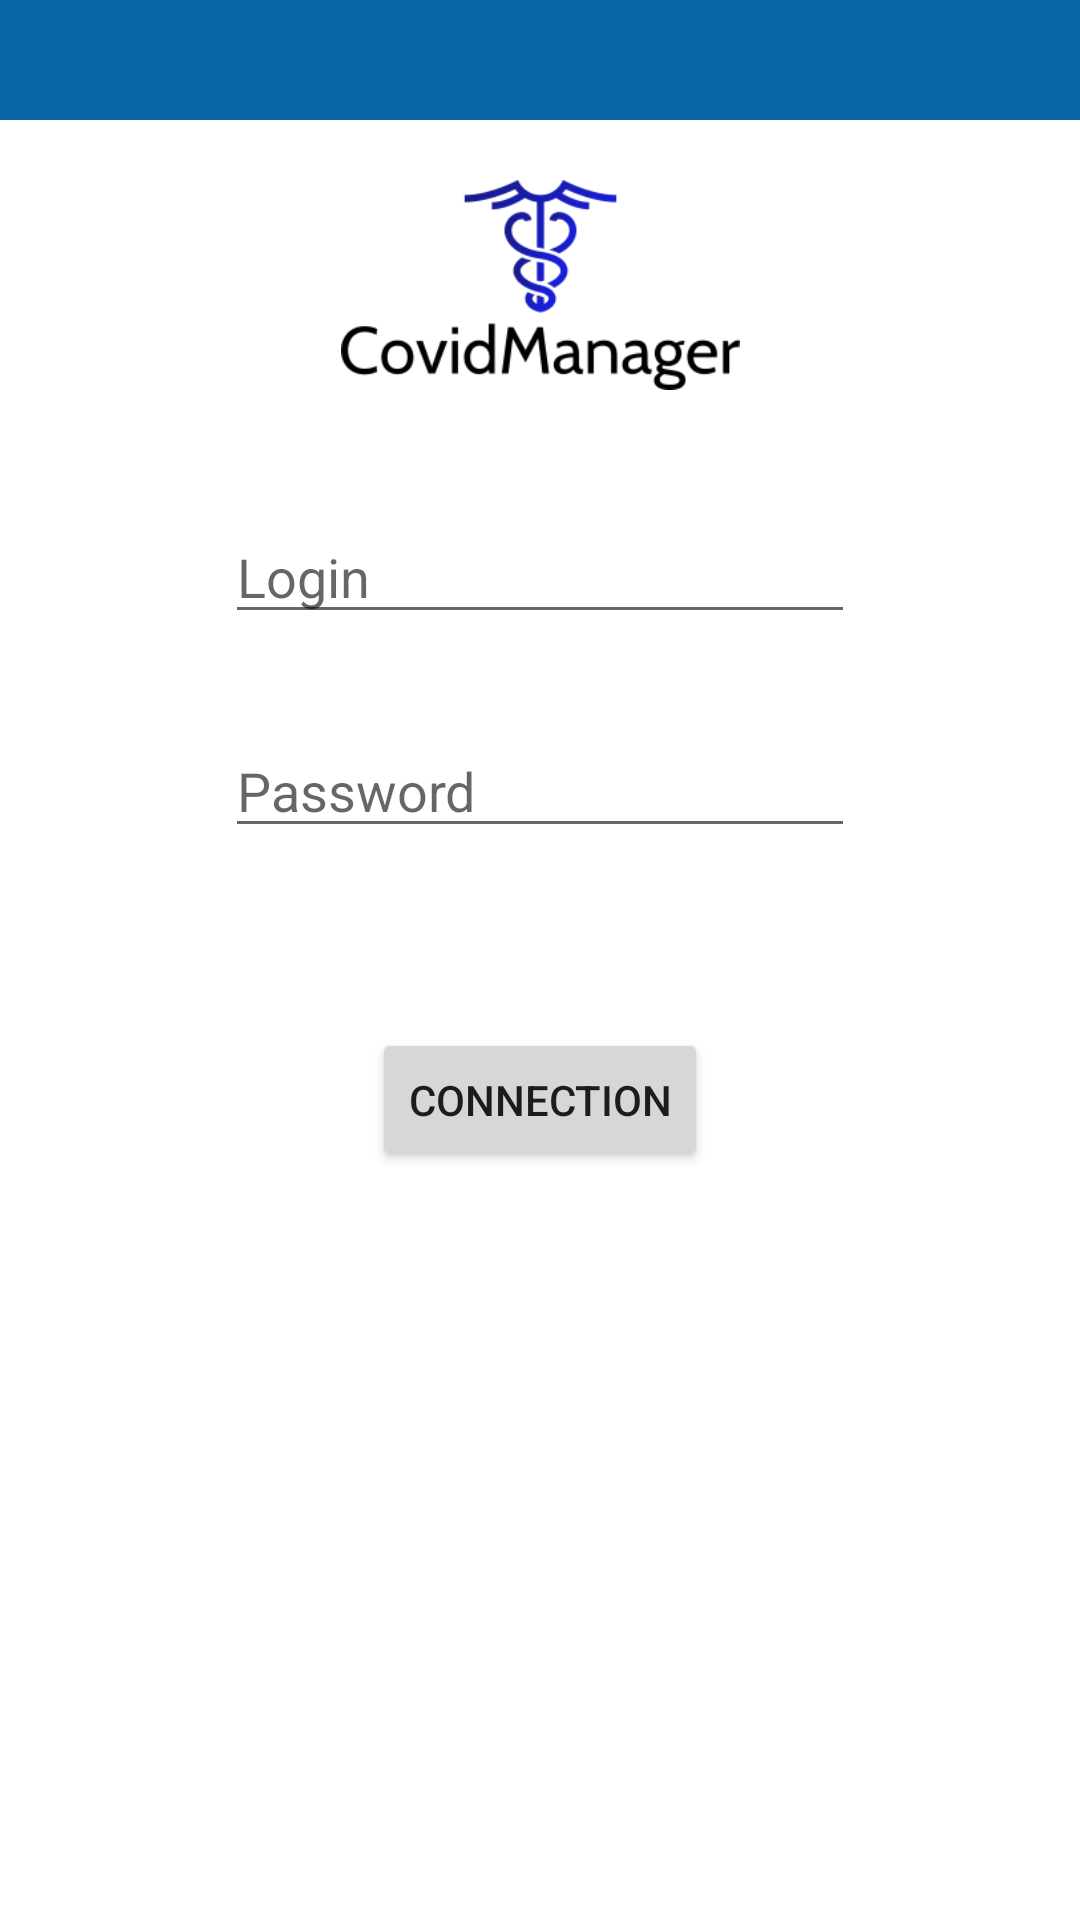

Write the Android layout XML for this screen, with the resource values it uses.
<!-- AndroidManifest.xml: application theme Theme.CovidManager -->
<!-- res/layout/activity_main.xml -->
<?xml version="1.0" encoding="utf-8"?>
<androidx.constraintlayout.widget.ConstraintLayout xmlns:android="http://schemas.android.com/apk/res/android"
    xmlns:app="http://schemas.android.com/apk/res-auto"
    xmlns:tools="http://schemas.android.com/tools"
    android:layout_width="match_parent"
    android:layout_height="match_parent"
    android:orientation="vertical"
    tools:context=".controller.MainActivity">

    <com.google.android.material.appbar.AppBarLayout
        android:layout_width="0dp"
        android:layout_height="0dp"
        android:layout_marginBottom="20dp"
        app:layout_constraintBottom_toTopOf="@+id/imageView2"
        app:layout_constraintEnd_toEndOf="parent"
        app:layout_constraintHorizontal_bias="0.0"
        app:layout_constraintStart_toStartOf="parent"
        app:layout_constraintTop_toTopOf="parent"
        app:layout_constraintVertical_bias="0.0">
    </com.google.android.material.appbar.AppBarLayout>

    <ImageView
        android:id="@+id/imageView2"
        android:layout_width="147dp"
        android:layout_height="70dp"
        android:layout_marginStart="1dp"
        android:layout_marginTop="60dp"
        android:layout_marginEnd="1dp"
        android:contentDescription="@string/img_logo_value"
        app:layout_constraintEnd_toEndOf="parent"
        app:layout_constraintStart_toStartOf="parent"
        app:layout_constraintTop_toTopOf="parent"
        app:srcCompat="@drawable/logo" />

    <EditText
        android:id="@+id/ed_login"
        android:layout_width="wrap_content"
        android:layout_height="wrap_content"
        android:layout_marginStart="1dp"
        android:layout_marginTop="40dp"
        android:layout_marginEnd="1dp"
        android:ems="10"
        android:hint="@string/login"
        android:inputType="textPersonName"
        app:layout_constraintEnd_toEndOf="parent"
        app:layout_constraintStart_toStartOf="parent"
        app:layout_constraintTop_toBottomOf="@+id/imageView2"
        android:importantForAutofill="no" />

    <EditText
        android:id="@+id/ed_password"
        android:layout_width="wrap_content"
        android:layout_height="wrap_content"
        android:layout_marginStart="1dp"
        android:layout_marginTop="30dp"
        android:layout_marginEnd="1dp"
        android:ems="10"
        android:hint="@string/password"
        android:inputType="textPassword"
        app:layout_constraintEnd_toEndOf="parent"
        app:layout_constraintStart_toStartOf="parent"
        app:layout_constraintTop_toBottomOf="@+id/ed_login"
        android:importantForAutofill="no" />

    <Button
        android:id="@+id/bt_connection"
        android:layout_width="wrap_content"
        android:layout_height="wrap_content"
        android:layout_marginStart="1dp"
        android:layout_marginTop="60dp"
        android:layout_marginEnd="1dp"
        android:text="@string/bt_connect"
        app:layout_constraintEnd_toEndOf="parent"
        app:layout_constraintStart_toStartOf="parent"
        app:layout_constraintTop_toBottomOf="@+id/ed_password" />

</androidx.constraintlayout.widget.ConstraintLayout>
<!-- resources referenced by this layout -->
<resources>
  <!-- drawable logo: png bitmap (drawable, 11783 bytes) -->
  <string name="bt_connect">Connection</string>
  <string name="img_logo_value">IMG logo covid manage</string>
  <string name="login">Login</string>
  <string name="password">Password</string>
  <style name="Theme.CovidManager" parent="Theme.MaterialComponents.DayNight.NoActionBar">
          
          <item name="colorPrimary">@color/primary</item>
          <item name="colorPrimaryVariant">@color/primaryVariant</item>
          <item name="colorOnPrimary">@color/white</item>
          
          <item name="colorSecondary">@color/teal_200</item>
          <item name="colorSecondaryVariant">@color/teal_700</item>
          <item name="colorOnSecondary">@color/black</item>
          
          <item name="android:statusBarColor" tools:targetApi="l">?attr/colorPrimaryVariant</item>
          
      </style>
  <color name="primary">#0964A5</color>
  <color name="primaryVariant">#064470</color>
  <color name="white">#FFFFFFFF</color>
  <color name="teal_200">#03A9F4</color>
  <color name="teal_700">#047FB6</color>
  <color name="black">#FF000000</color>
</resources>
